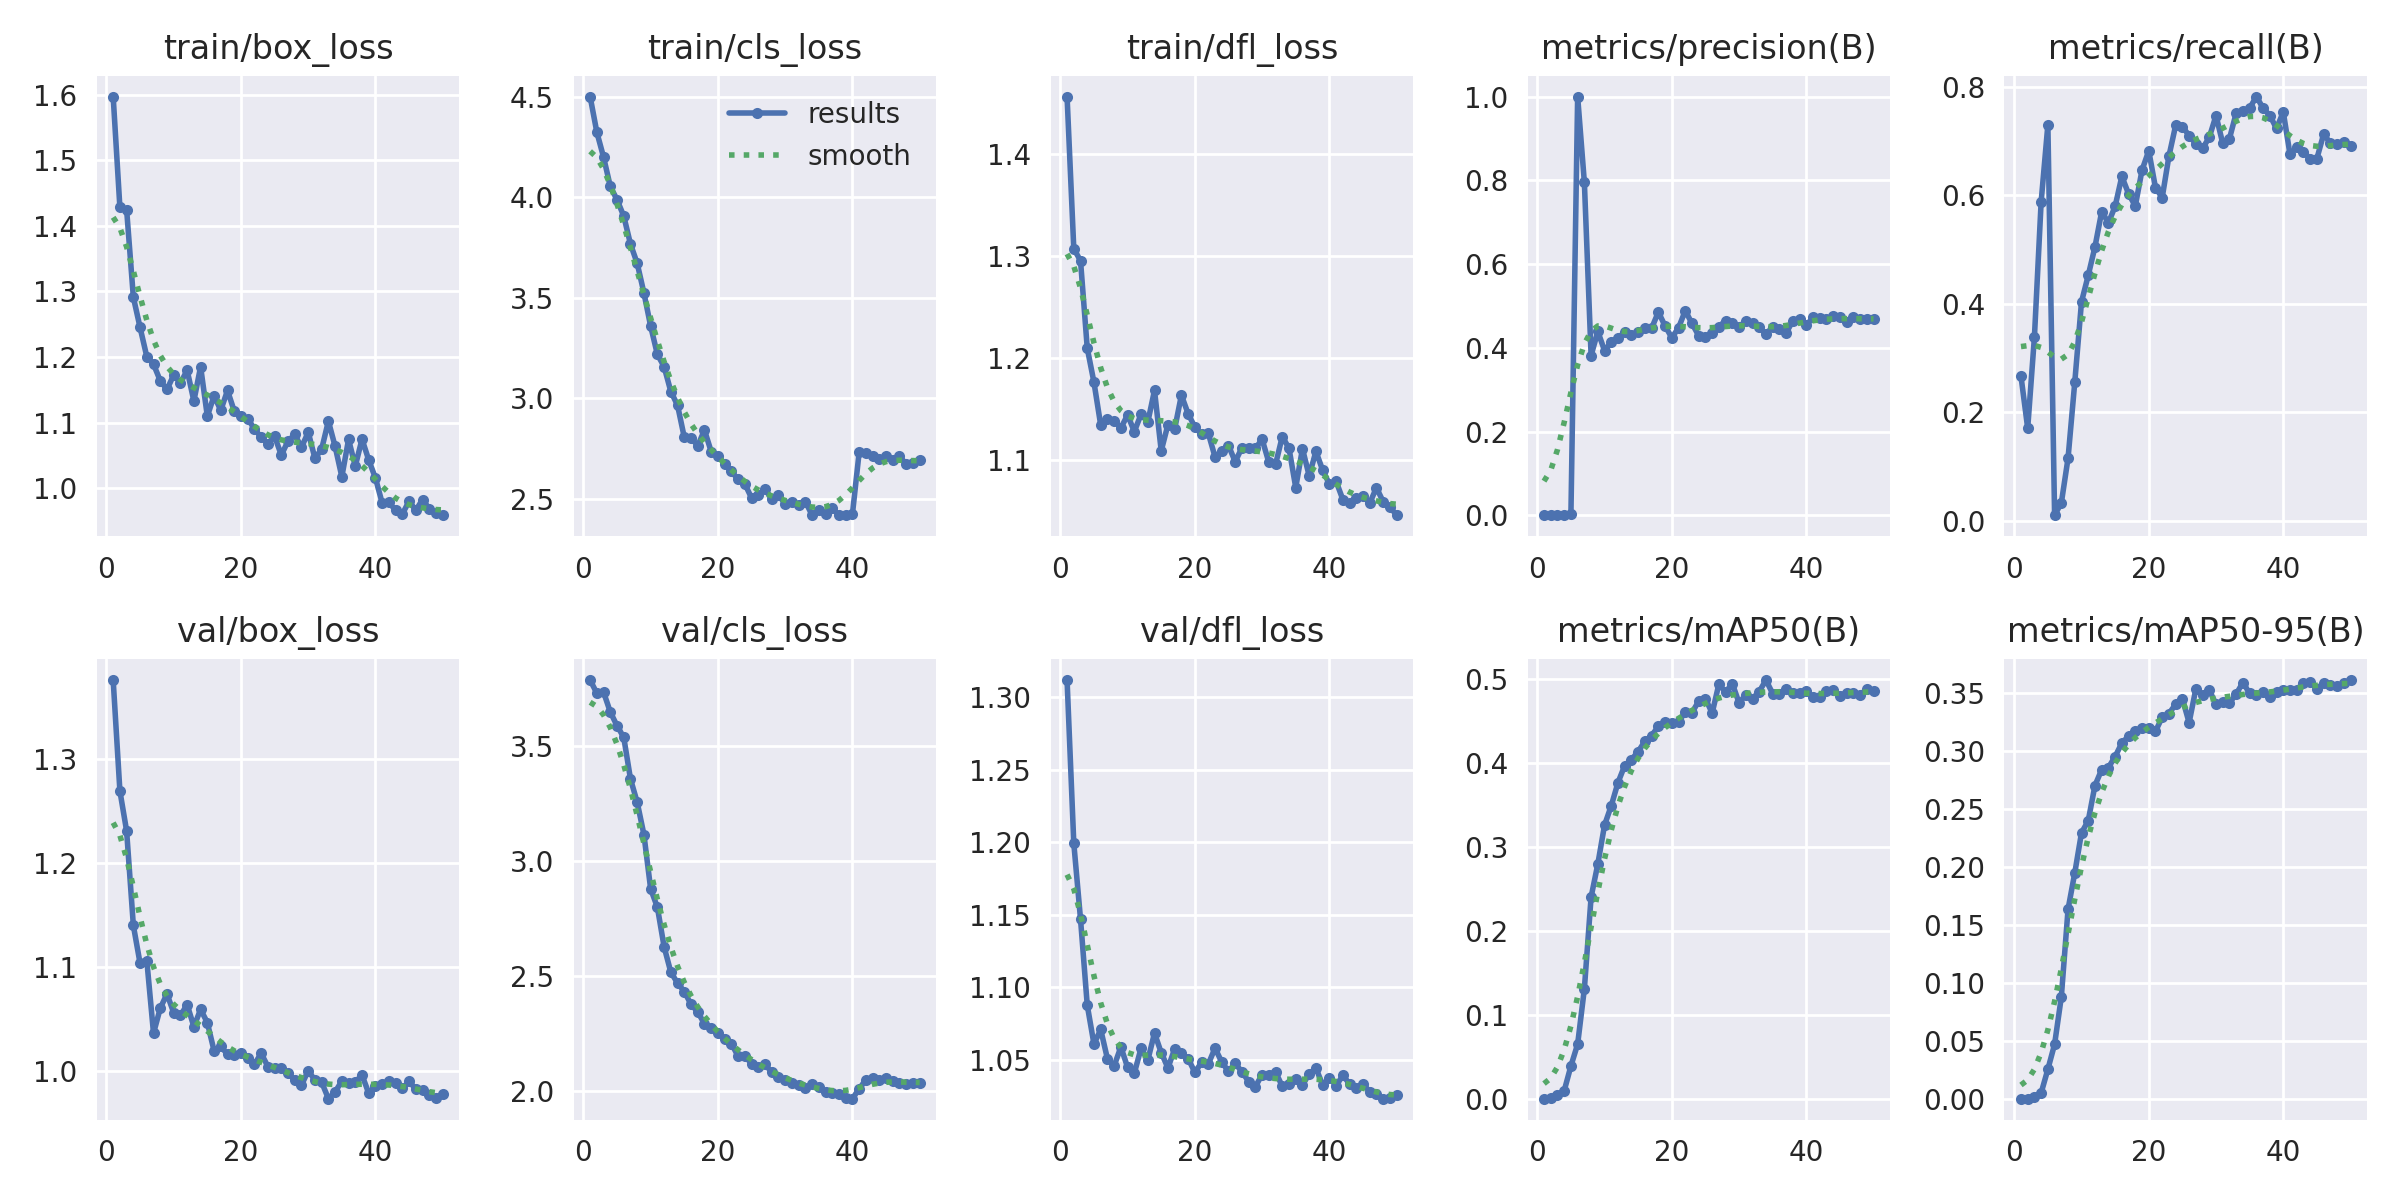

The data file committed next to this chart (first rows):
epoch, time, train/box_loss, train/cls_loss, train/dfl_loss, metrics/precision(B), metrics/recall(B), metrics/mAP50(B), metrics/mAP50-95(B), val/box_loss, val/cls_loss, val/dfl_loss, lr/pg0, lr/pg1, lr/pg2
1, 16.66, 1.597, 4.5, 1.456, 0.00083, 0.2668, 0.0009, 0.00039, 1.375, 3.784, 1.312, 0.06729, 3.27381e-05, 3.27381e-05
2, 24.44, 1.428, 4.323, 1.307, 0.00059, 0.1709, 0.00156, 0.00039, 1.269, 3.727, 1.199, 0.03399, 6.47632e-05, 6.47632e-05
3, 31.5, 1.425, 4.198, 1.295, 0.00107, 0.3388, 0.0052, 0.00219, 1.23, 3.732, 1.147, 0.0006907, 9.54683e-05, 9.54683e-05
4, 38.54, 1.291, 4.053, 1.209, 0.00198, 0.5878, 0.01022, 0.00527, 1.14, 3.646, 1.088, 9.406e-05, 9.406e-05, 9.406e-05
5, 45.63, 1.245, 3.987, 1.176, 0.00258, 0.7295, 0.03977, 0.02569, 1.103, 3.586, 1.061, 9.208e-05, 9.208e-05, 9.208e-05
6, 52.66, 1.201, 3.906, 1.134, 1, 0.01092, 0.06577, 0.04726, 1.106, 3.536, 1.071, 9.01e-05, 9.01e-05, 9.01e-05
7, 59.7, 1.189, 3.767, 1.14, 0.795, 0.03318, 0.1317, 0.08797, 1.036, 3.355, 1.051, 8.812e-05, 8.812e-05, 8.812e-05
8, 66.7, 1.164, 3.671, 1.138, 0.3817, 0.1158, 0.2408, 0.1636, 1.06, 3.253, 1.046, 8.614e-05, 8.614e-05, 8.614e-05
9, 74.03, 1.151, 3.524, 1.131, 0.4391, 0.2556, 0.2802, 0.1948, 1.074, 3.113, 1.059, 8.416e-05, 8.416e-05, 8.416e-05
10, 81.07, 1.173, 3.359, 1.144, 0.3934, 0.4035, 0.3265, 0.2294, 1.056, 2.877, 1.045, 8.218e-05, 8.218e-05, 8.218e-05
11, 88.16, 1.16, 3.218, 1.128, 0.4139, 0.4522, 0.3495, 0.2398, 1.053, 2.797, 1.041, 8.02e-05, 8.02e-05, 8.02e-05
12, 95.42, 1.18, 3.158, 1.144, 0.423, 0.5046, 0.3771, 0.2701, 1.063, 2.625, 1.058, 7.822e-05, 7.822e-05, 7.822e-05
13, 102.5, 1.133, 3.034, 1.137, 0.4381, 0.5696, 0.3974, 0.2838, 1.042, 2.515, 1.05, 7.624e-05, 7.624e-05, 7.624e-05
14, 109.6, 1.185, 2.966, 1.168, 0.4297, 0.5491, 0.4043, 0.2856, 1.059, 2.468, 1.069, 7.426e-05, 7.426e-05, 7.426e-05
15, 116.7, 1.11, 2.806, 1.109, 0.4381, 0.5793, 0.414, 0.2951, 1.046, 2.431, 1.055, 7.228e-05, 7.228e-05, 7.228e-05
16, 123.8, 1.141, 2.805, 1.134, 0.4475, 0.6346, 0.4263, 0.3068, 1.019, 2.376, 1.045, 7.03e-05, 7.03e-05, 7.03e-05
17, 130.7, 1.119, 2.764, 1.13, 0.4469, 0.6023, 0.433, 0.3127, 1.023, 2.342, 1.058, 6.832e-05, 6.832e-05, 6.832e-05
18, 137.8, 1.149, 2.842, 1.163, 0.4855, 0.5801, 0.444, 0.3171, 1.016, 2.291, 1.054, 6.634e-05, 6.634e-05, 6.634e-05
19, 144.9, 1.118, 2.736, 1.145, 0.4523, 0.646, 0.4493, 0.3201, 1.015, 2.273, 1.051, 6.436e-05, 6.436e-05, 6.436e-05
20, 152.1, 1.11, 2.715, 1.132, 0.4242, 0.6817, 0.448, 0.32, 1.017, 2.252, 1.041, 6.238e-05, 6.238e-05, 6.238e-05
21, 159, 1.106, 2.675, 1.125, 0.4477, 0.6136, 0.449, 0.3168, 1.012, 2.226, 1.048, 6.04e-05, 6.04e-05, 6.04e-05
22, 166.3, 1.091, 2.638, 1.126, 0.4887, 0.5956, 0.4612, 0.3291, 1.006, 2.205, 1.047, 5.842e-05, 5.842e-05, 5.842e-05
23, 173.6, 1.078, 2.597, 1.103, 0.4585, 0.6718, 0.4604, 0.3322, 1.017, 2.15, 1.058, 5.644e-05, 5.644e-05, 5.644e-05
24, 180.7, 1.068, 2.575, 1.109, 0.4287, 0.7285, 0.4739, 0.3402, 1.004, 2.149, 1.049, 5.446e-05, 5.446e-05, 5.446e-05
25, 187.9, 1.079, 2.505, 1.114, 0.4259, 0.726, 0.477, 0.3449, 1.003, 2.118, 1.042, 5.248e-05, 5.248e-05, 5.248e-05
26, 195, 1.051, 2.518, 1.098, 0.436, 0.7097, 0.4598, 0.3243, 1.002, 2.105, 1.048, 5.05e-05, 5.05e-05, 5.05e-05
27, 202.1, 1.072, 2.551, 1.112, 0.4506, 0.6944, 0.4943, 0.3533, 0.9976, 2.116, 1.042, 4.852e-05, 4.852e-05, 4.852e-05
28, 209.2, 1.082, 2.498, 1.111, 0.4652, 0.686, 0.4847, 0.3479, 0.9908, 2.08, 1.035, 4.654e-05, 4.654e-05, 4.654e-05
29, 216.4, 1.062, 2.519, 1.111, 0.4597, 0.7065, 0.4947, 0.3522, 0.986, 2.061, 1.032, 4.456e-05, 4.456e-05, 4.456e-05
30, 223.3, 1.085, 2.476, 1.12, 0.4496, 0.7464, 0.4719, 0.3403, 0.9998, 2.049, 1.04, 4.258e-05, 4.258e-05, 4.258e-05
31, 230.3, 1.046, 2.483, 1.097, 0.4647, 0.6954, 0.4815, 0.3421, 0.9909, 2.033, 1.04, 4.06e-05, 4.06e-05, 4.06e-05
32, 237.4, 1.06, 2.472, 1.095, 0.4599, 0.704, 0.4769, 0.3413, 0.9888, 2.024, 1.042, 3.862e-05, 3.862e-05, 3.862e-05
33, 244.2, 1.102, 2.487, 1.123, 0.449, 0.7512, 0.4854, 0.349, 0.973, 2.012, 1.032, 3.664e-05, 3.664e-05, 3.664e-05
34, 251.8, 1.064, 2.42, 1.111, 0.432, 0.7553, 0.499, 0.3589, 0.9794, 2.027, 1.033, 3.466e-05, 3.466e-05, 3.466e-05
35, 258.8, 1.017, 2.445, 1.073, 0.4508, 0.76, 0.4829, 0.3495, 0.9898, 2.014, 1.037, 3.268e-05, 3.268e-05, 3.268e-05
36, 266.4, 1.074, 2.427, 1.111, 0.4456, 0.7814, 0.4827, 0.3478, 0.9885, 1.994, 1.033, 3.07e-05, 3.07e-05, 3.07e-05
37, 273.5, 1.034, 2.454, 1.084, 0.4356, 0.7602, 0.4885, 0.3505, 0.989, 1.992, 1.04, 2.872e-05, 2.872e-05, 2.872e-05
38, 280.4, 1.075, 2.42, 1.108, 0.4646, 0.7466, 0.4831, 0.3466, 0.9957, 1.986, 1.045, 2.674e-05, 2.674e-05, 2.674e-05
39, 287.6, 1.043, 2.42, 1.09, 0.469, 0.7227, 0.4835, 0.3507, 0.9782, 1.968, 1.033, 2.476e-05, 2.476e-05, 2.476e-05
40, 294.5, 1.015, 2.424, 1.076, 0.4536, 0.7532, 0.4855, 0.3528, 0.9849, 1.966, 1.038, 2.278e-05, 2.278e-05, 2.278e-05
41, 302.8, 0.9773, 2.731, 1.079, 0.4729, 0.6751, 0.4783, 0.3525, 0.9874, 2.008, 1.032, 2.08e-05, 2.08e-05, 2.08e-05
42, 310.1, 0.9784, 2.729, 1.061, 0.4708, 0.6879, 0.4788, 0.3525, 0.9898, 2.048, 1.039, 1.882e-05, 1.882e-05, 1.882e-05
43, 317.2, 0.9662, 2.715, 1.058, 0.4683, 0.6795, 0.4855, 0.3589, 0.9879, 2.054, 1.034, 1.684e-05, 1.684e-05, 1.684e-05
44, 324.2, 0.9606, 2.696, 1.062, 0.4765, 0.6673, 0.4868, 0.3597, 0.9828, 2.046, 1.031, 1.486e-05, 1.486e-05, 1.486e-05
45, 331.4, 0.9804, 2.714, 1.064, 0.4732, 0.6673, 0.4807, 0.3537, 0.9896, 2.056, 1.033, 1.288e-05, 1.288e-05, 1.288e-05
46, 338.5, 0.9663, 2.696, 1.057, 0.4627, 0.7122, 0.4839, 0.3585, 0.9821, 2.04, 1.028, 1.09e-05, 1.09e-05, 1.09e-05
47, 345.4, 0.9828, 2.712, 1.072, 0.4746, 0.696, 0.4837, 0.357, 0.9811, 2.034, 1.026, 8.92e-06, 8.92e-06, 8.92e-06
48, 352.5, 0.9685, 2.673, 1.059, 0.4678, 0.6935, 0.4818, 0.3556, 0.9766, 2.031, 1.023, 6.94e-06, 6.94e-06, 6.94e-06
49, 359.5, 0.9627, 2.677, 1.053, 0.4679, 0.6983, 0.4879, 0.3585, 0.9736, 2.034, 1.024, 4.96e-06, 4.96e-06, 4.96e-06
50, 366.6, 0.9589, 2.693, 1.046, 0.4694, 0.691, 0.4865, 0.361, 0.9772, 2.034, 1.026, 2.98e-06, 2.98e-06, 2.98e-06
